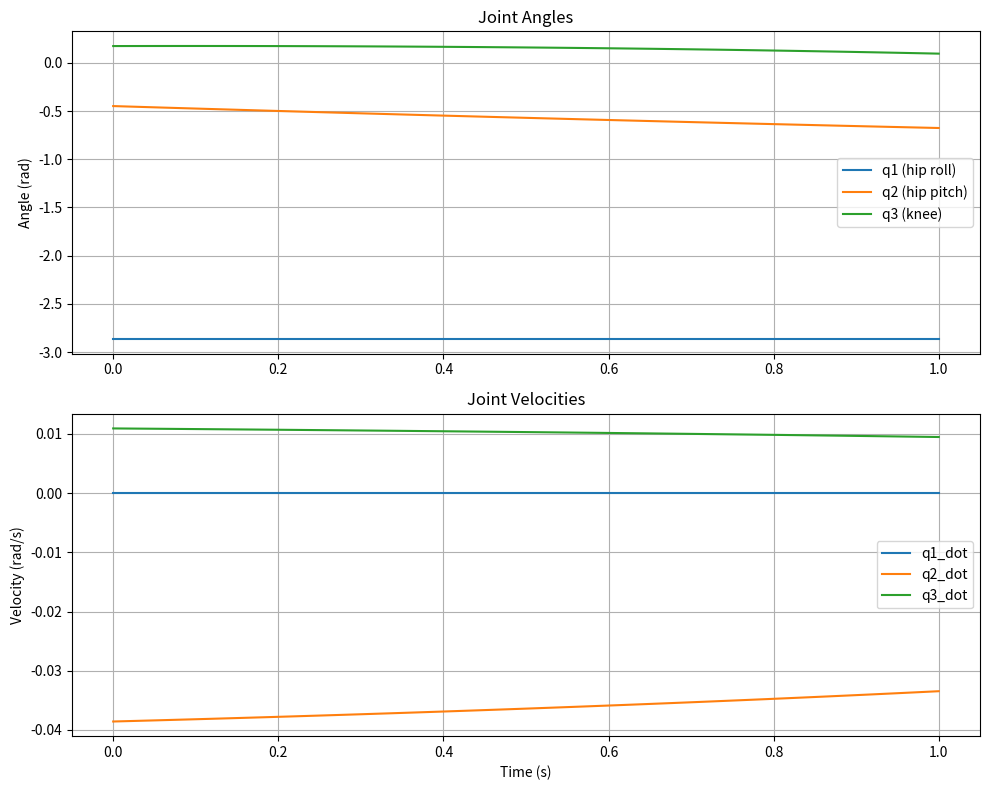

Generate this figure with matplotlib:
#!/usr/bin/env python3

import numpy as np
import matplotlib.pyplot as plt

# === Go1 IK/Trajectory Module ===
L1 = 0.213  # thigh length (m)
L2 = 0.213  # calf length (m)

def go1_leg_inverse_kinematics(foot_pos):
    """
    Computes q = [q1, q2, q3] using the exact formulas from the document
    foot_pos: [x, y, z] position of the foot in the leg (hip) frame
    returns: [q1, q2, q3] in radians
    """
    x, y, z = foot_pos

    # q1: abduction/adduction
    q1 = np.arctan2(y, z)

    # q2: hip pitch
    norm_p = np.linalg.norm([x, y, z])
    cos_arg = norm_p / (L1**2 + L2**2)
    cos_arg = np.clip(cos_arg, -1.0, 1.0)
    first_term = np.arccos(cos_arg)

    second_term = np.arctan2(-x, np.sqrt(y**2 + z**2))
    q2 = first_term + second_term

    # q3: knee
    sin_arg = (-x / L2) - np.sin(q2)
    sin_arg = np.clip(sin_arg, -1.0, 1.0)
    q3 = np.arcsin(sin_arg) - q2

    return np.array([q1, q2, q3])

def jacobian(q):
    """
    Compute analytical Jacobian matrix for Go1 leg.
    q: [q1, q2, q3] in radians
    Returns: 3x3 Jacobian matrix
    """
    q1, q2, q3 = q
    l1, l2 = L1, L2
    q23 = q2 + q3

    # Partial derivatives
    dx_dq1 = 0
    dx_dq2 = -l1 * np.cos(q2) - l2 * np.cos(q23)
    dx_dq3 = -l2 * np.cos(q23)

    dy_dq1 = l1 * np.cos(q2) * np.cos(q1) + l2 * np.cos(q23) * np.cos(q1)
    dy_dq2 = -l1 * np.sin(q2) * np.sin(q1) - l2 * np.sin(q23) * np.sin(q1)
    dy_dq3 = -l2 * np.sin(q23) * np.sin(q1)

    dz_dq1 = -l1 * np.cos(q2) * np.sin(q1) - l2 * np.cos(q23) * np.sin(q1)
    dz_dq2 = -l1 * np.sin(q2) * np.cos(q1) - l2 * np.sin(q23) * np.cos(q1)
    dz_dq3 = -l2 * np.sin(q23) * np.cos(q1)

    J = np.array([
        [dx_dq1, dx_dq2, dx_dq3],
        [dy_dq1, dy_dq2, dy_dq3],
        [dz_dq1, dz_dq2, dz_dq3]
    ])

    return J


def compute_joint_trajectory(foot_trajectory, dt=0.01):
    q_des = []
    q_dot_des = []
    for i in range(len(foot_trajectory)):
        pos = foot_trajectory[i]
        q = go1_leg_inverse_kinematics(pos)
        q_des.append(q)
        if 0 < i < len(foot_trajectory) - 1:
            dp = (foot_trajectory[i + 1] - foot_trajectory[i - 1]) / (2 * dt)
        elif i == 0:
            dp = (foot_trajectory[i + 1] - foot_trajectory[i]) / dt
        else:
            dp = (foot_trajectory[i] - foot_trajectory[i - 1]) / dt
        J = jacobian(q)
        dq = J @ dp
        q_dot_des.append(dq)
    return np.array(q_des), np.array(q_dot_des)

# === Main for Testing ===
def create_dummy_foot_trajectory(num_points=100):
    x_vals = np.linspace(0.15, 0.25, num_points)
    y_val = -0.085
    z_val = -0.3
    return np.array([[x, y_val, z_val] for x in x_vals])

def plot_joint_trajectory(q_des, q_dot_des):
    time = np.linspace(0, len(q_des) * 0.01, len(q_des))
    fig, axs = plt.subplots(2, 1, figsize=(10, 8))

    axs[0].plot(time, q_des[:, 0], label="q1 (hip roll)")
    axs[0].plot(time, q_des[:, 1], label="q2 (hip pitch)")
    axs[0].plot(time, q_des[:, 2], label="q3 (knee)")
    axs[0].set_title("Joint Angles")
    axs[0].set_ylabel("Angle (rad)")
    axs[0].legend()
    axs[0].grid(True)

    axs[1].plot(time, q_dot_des[:, 0], label="q1_dot")
    axs[1].plot(time, q_dot_des[:, 1], label="q2_dot")
    axs[1].plot(time, q_dot_des[:, 2], label="q3_dot")
    axs[1].set_title("Joint Velocities")
    axs[1].set_ylabel("Velocity (rad/s)")
    axs[1].set_xlabel("Time (s)")
    axs[1].legend()
    axs[1].grid(True)

    plt.tight_layout()
    plt.show()

if __name__ == "__main__":
    print("Generating dummy trajectory...")
    foot_traj = create_dummy_foot_trajectory()
    print("Converting to joint space...")
    q_des, q_dot_des = compute_joint_trajectory(foot_traj)
    print(f"First joint position: {q_des[0]}")
    print(f"First joint velocity: {q_dot_des[0]}")
    plot_joint_trajectory(q_des, q_dot_des)
